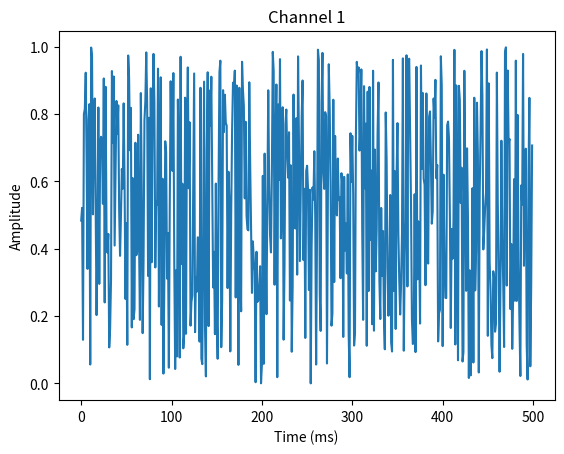
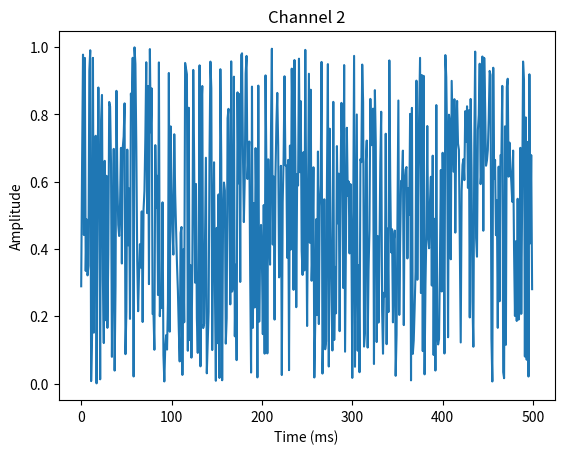
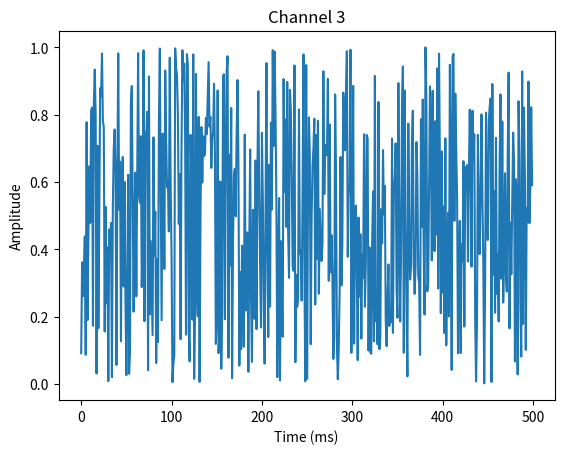
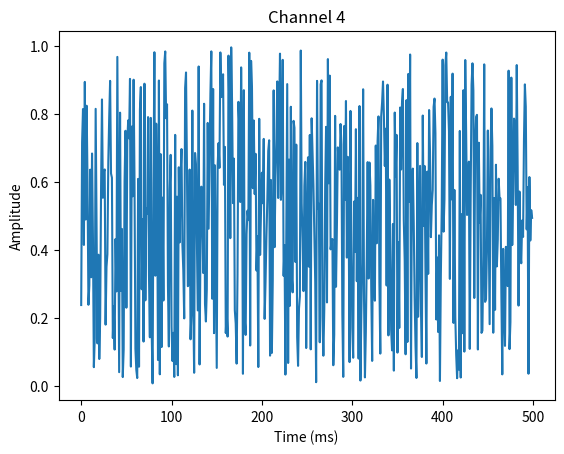
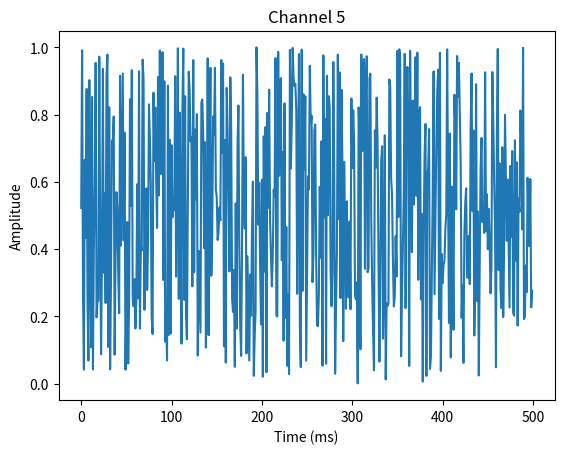
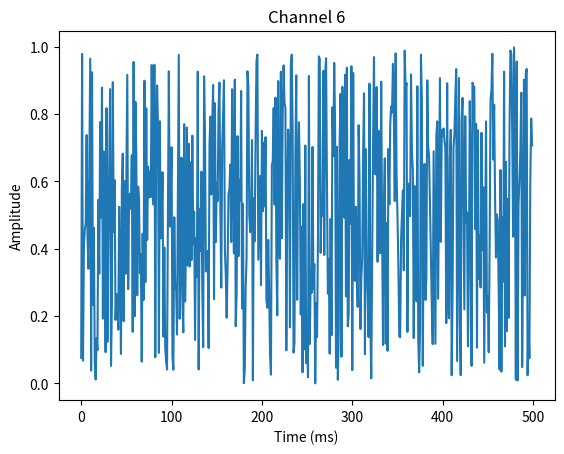
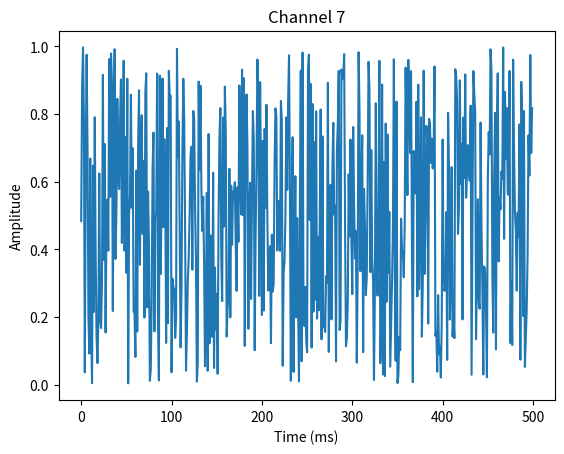
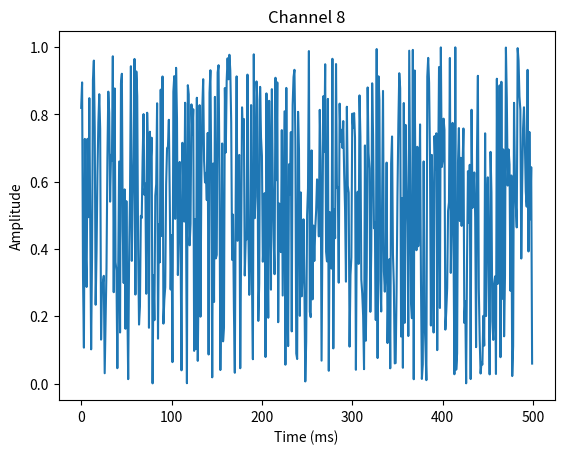
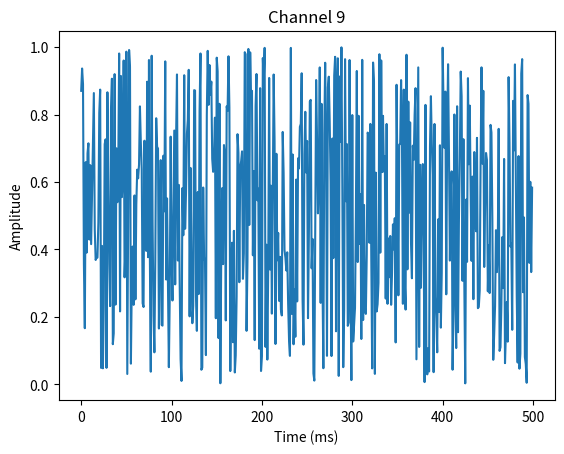
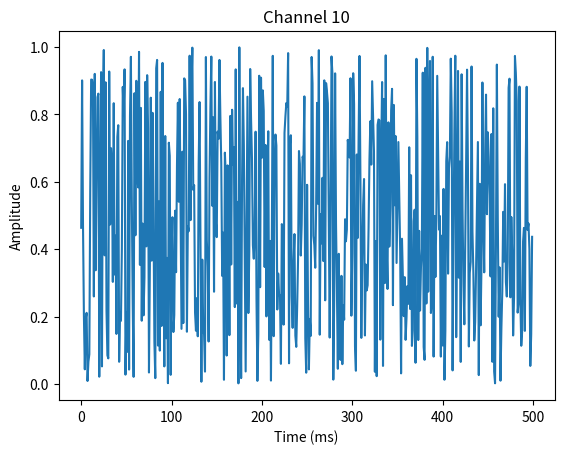
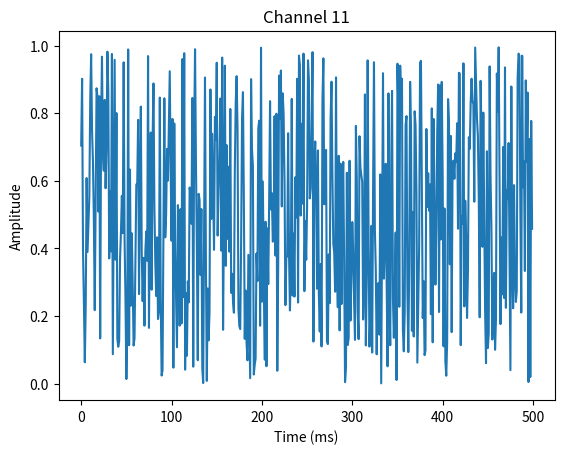
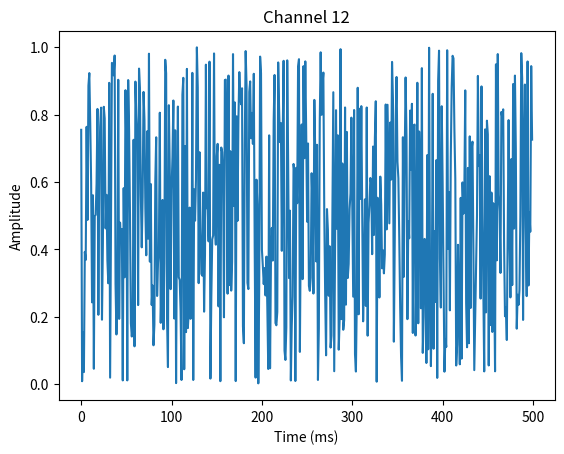
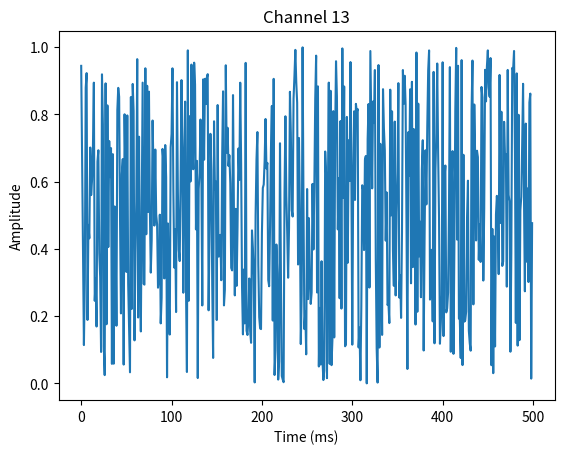
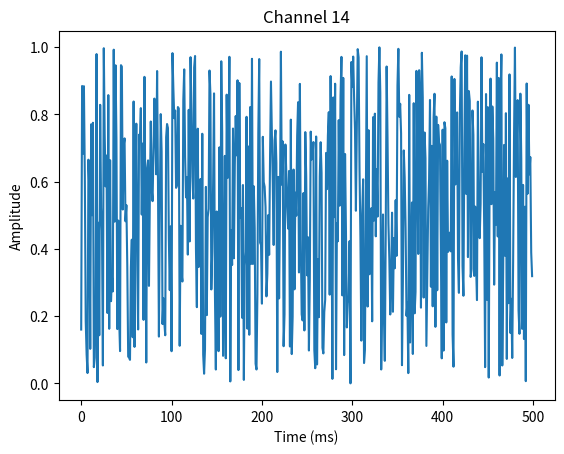
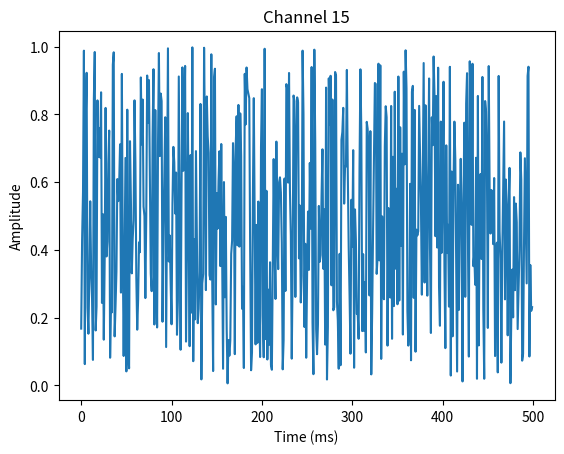
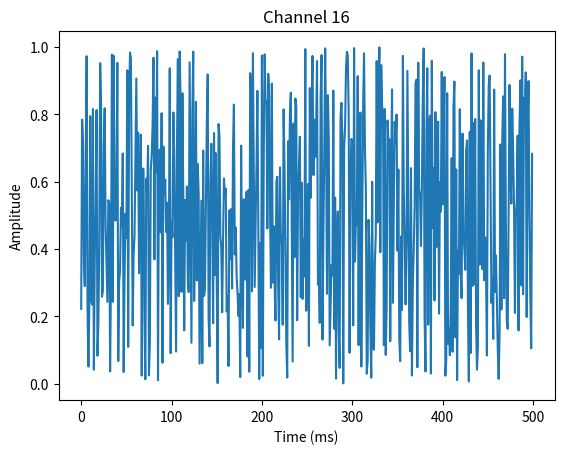

These charts were generated, in order, by the following Python code:
import numpy as np
import matplotlib.pyplot as plt

# Load a sample EEG data point (replace with your data loading logic)
eeg_data = np.random.rand(19, 500)  # Example: Replace with actual 19x500 matrix

# Plot individual channels
for i in range(19):
    plt.figure()
    plt.plot(eeg_data[i, :])
    plt.title(f'Channel {i+1}')
    plt.xlabel('Time (ms)')
    plt.ylabel('Amplitude')
    plt.show()

# Superimposed plot
plt.figure(figsize=(10, 6))
for i in range(19):
    plt.plot(eeg_data[i, :], label=f'Channel {i+1}')
plt.title('Superimposed EEG Channels')
plt.xlabel('Time (ms)')
plt.ylabel('Amplitude')
plt.legend(loc='upper right', ncol=2, fontsize=8)
plt.show()

# Compute metrics
metrics = {}
for i in range(19):
    channel_data = eeg_data[i, :]
    metrics[f'Channel {i+1}'] = {
        'Mean': np.mean(channel_data),
        'Zero Crossing Rate': ((channel_data[:-1] * channel_data[1:]) < 0).sum(),
        'Range': np.max(channel_data) - np.min(channel_data),
        'Energy': np.sum(channel_data ** 2),
        'RMS': np.sqrt(np.mean(channel_data ** 2)),
        'Variance': np.var(channel_data),
    }

# Display metrics in a table
import pandas as pd
metrics_df = pd.DataFrame(metrics).T
print(metrics_df)
